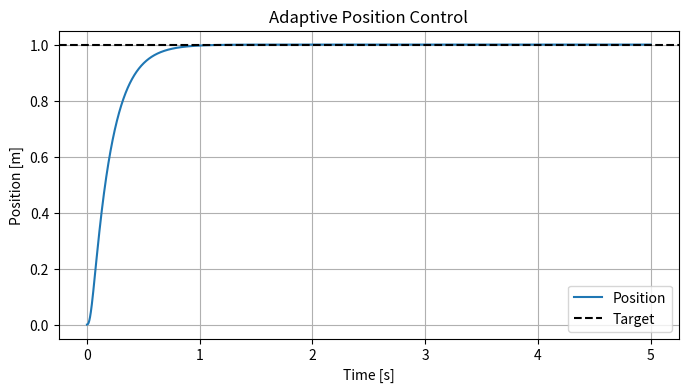
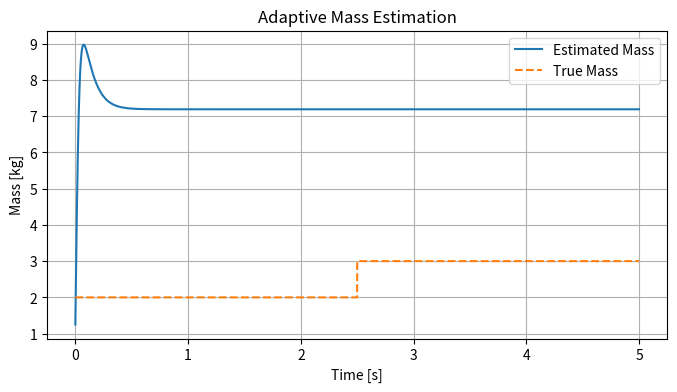

Reproduce these figures in Python, in order.
"""
We’ll use the mass-spring-damper system (a classic in robotics and control),
where the robot arm’s payload mass is unknown and changes mid-operation.

The adaptive controller will keep the system at a target position despite
the unknown and changing mass.
"""

"""
- Position stays near target before and after the mass change at 2.5s

- Estimated mass 𝑚 converges toward the new true mass

- Controller adapts without manual gain retuning
"""

import numpy as np
import matplotlib.pyplot as plt

# Simulation parameters
dt = 0.001
T = 5
time = np.arange(0, T, dt)

# True system parameters (unknown to controller)
m_true = 2.0  # kg
b = 1.0  # damping
k = 5.0  # spring constant

# Initial mass estimate
m_hat = 1.0  # kg (wrong at start)

# Controller gains
Kp, Kd = 50.0, 10.0
gamma_m = 5.0  # adaptation gain

# Target position
x_target = 1.0  # meters

# State variables
x, v = 0.0, 0.0  # position, velocity

# Data logs
x_log, m_hat_log, m_true_log = [], [], []

for t in time:
    # Error
    e = x_target - x
    edot = -v

    # Control law: PD + adaptive feedforward
    u = m_hat * (Kp * e + Kd * edot) + b * v + k * x

    # System dynamics (true mass)
    a = (u - b * v - k * x) / m_true
    v += a * dt
    x += v * dt

    # Adaptation law (gradient update)
    m_hat += gamma_m * e * (Kp * e + Kd * edot) * dt

    # Change mass halfway
    if abs(t - 2.5) < 1e-9:
        m_true = 3.0  # payload added

    # Log data
    x_log.append(x)
    m_hat_log.append(m_hat)
    m_true_log.append(m_true)

# Plot results
plt.figure(figsize=(8, 4))
plt.plot(time, x_log, label="Position")
plt.axhline(x_target, color="k", linestyle="--", label="Target")
plt.xlabel("Time [s]")
plt.ylabel("Position [m]")
plt.title("Adaptive Position Control")
plt.legend()
plt.grid()

plt.figure(figsize=(8, 4))
plt.plot(time, m_hat_log, label="Estimated Mass")
plt.plot(time, m_true_log, label="True Mass", linestyle="--")
plt.xlabel("Time [s]")
plt.ylabel("Mass [kg]")
plt.title("Adaptive Mass Estimation")
plt.legend()
plt.grid()

plt.show()
